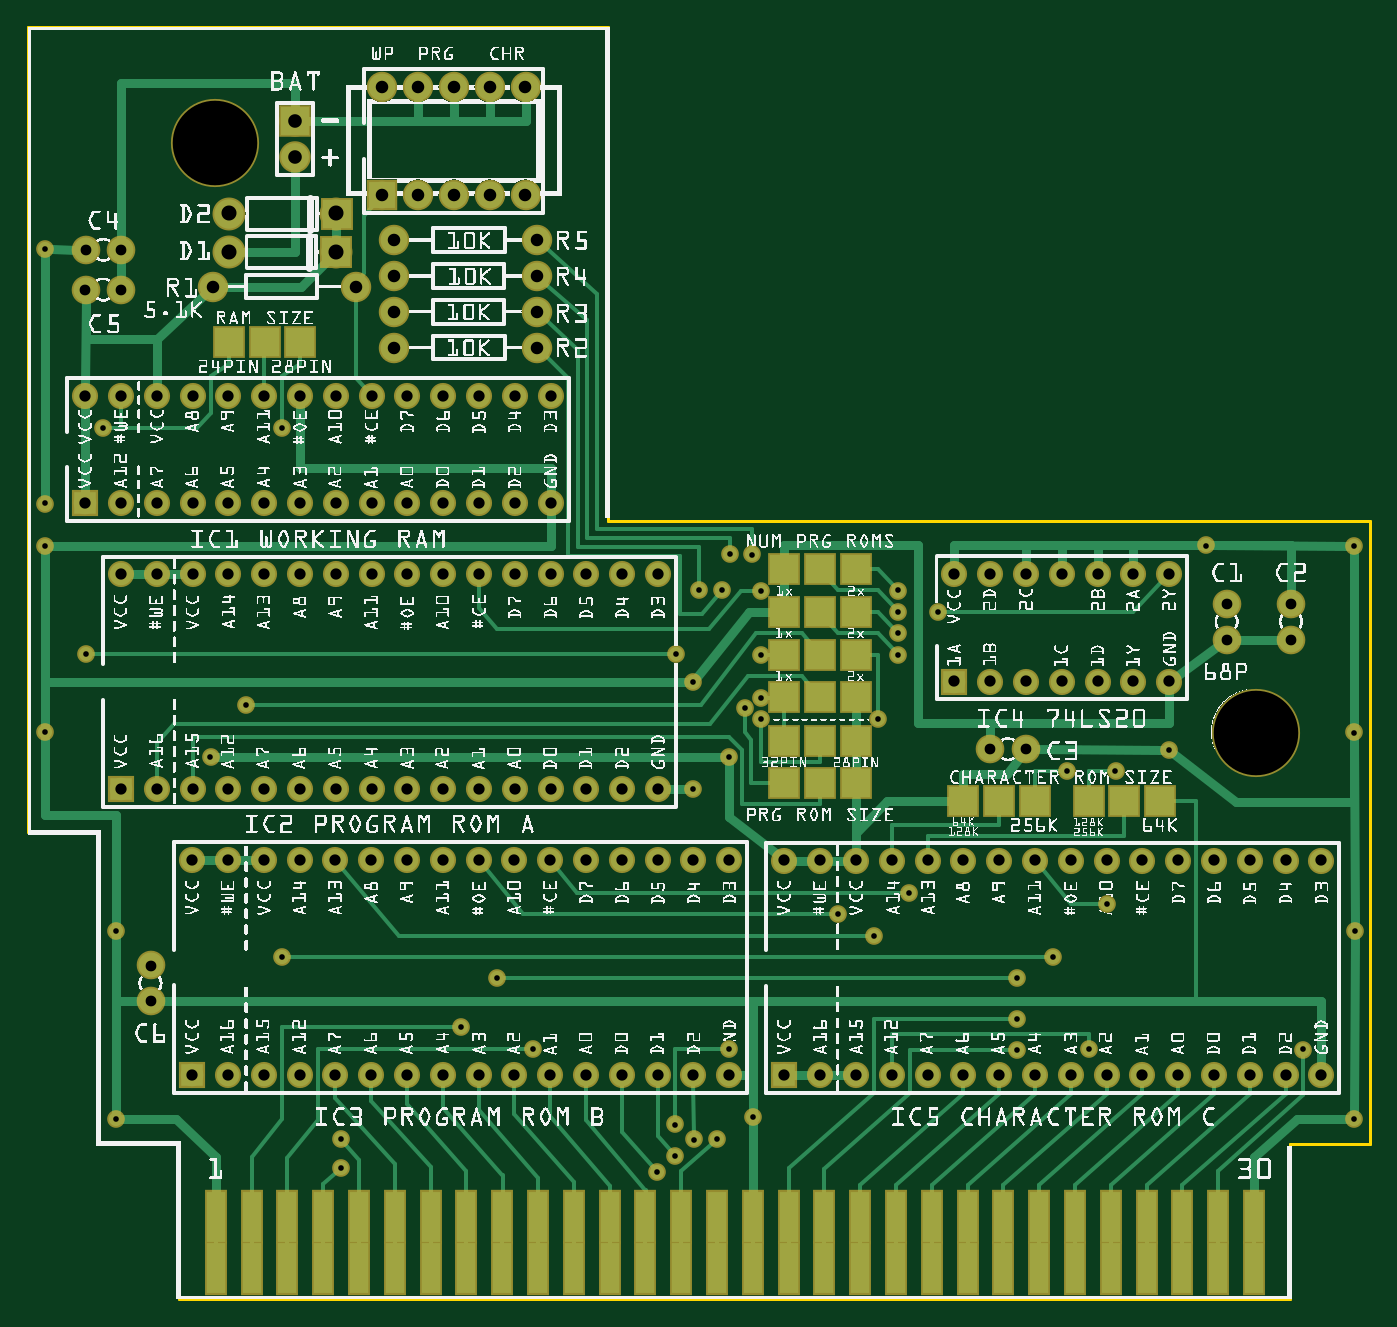
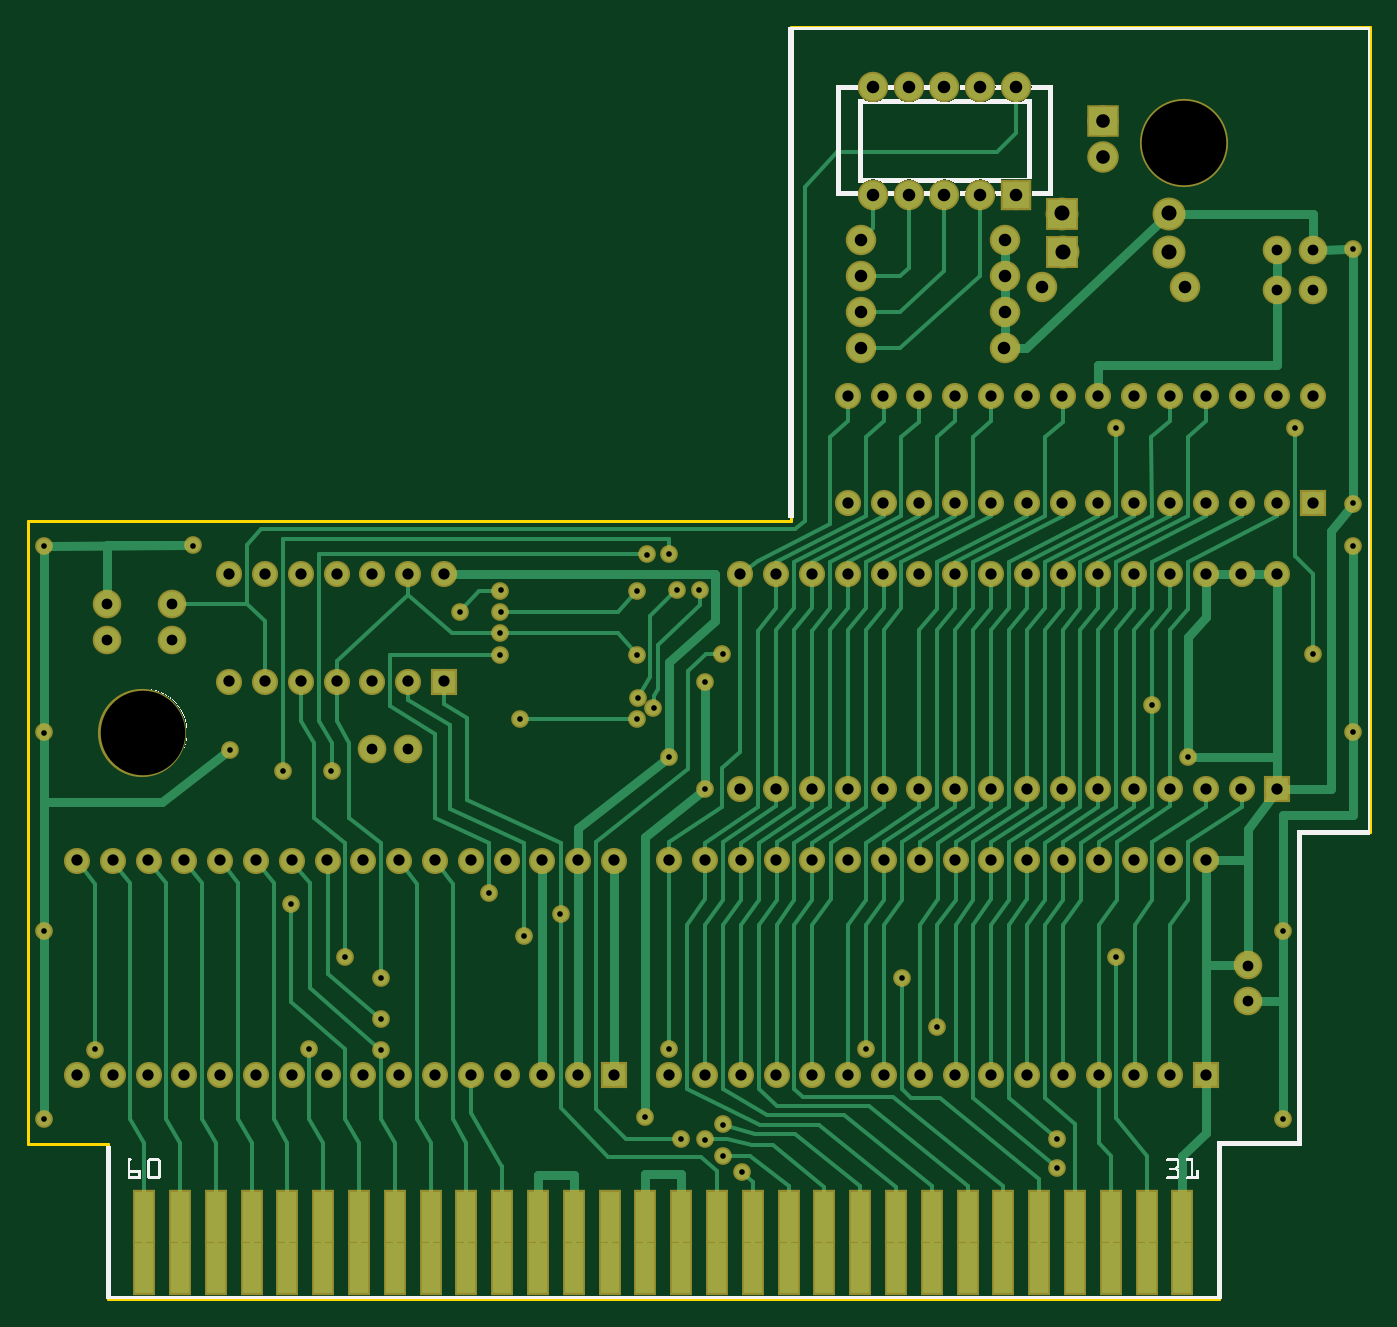
Circuit board: 10 layer files. Board 95.2 x 90.2 mm.
- outline: fambasic_contour.gm1 (430 bytes)
- bottom_copper: fambasic_copperBottom.gbl (23683 bytes)
- top_copper: fambasic_copperTop.gtl (16755 bytes)
- drill: fambasic_drill.txt (3803 bytes)
- bottom_mask: fambasic_maskBottom.gbs (4990 bytes)
- top_mask: fambasic_maskTop.gts (5428 bytes)
- paste: fambasic_pasteMaskBottom.gbp (1068 bytes)
- paste: fambasic_pasteMaskTop.gtp (1506 bytes)
- bottom_silk: fambasic_silkBottom.gbo (191093 bytes)
- top_silk: fambasic_silkTop.gto (1035047 bytes)

=== outline: fambasic_contour.gm1 ===
G04 MADE WITH FRITZING*
G04 WWW.FRITZING.ORG*
G04 DOUBLE SIDED*
G04 HOLES PLATED*
G04 CONTOUR ON CENTER OF CONTOUR VECTOR*
%ASAXBY*%
%FSLAX23Y23*%
%MOIN*%
%OFA0B0*%
%SFA1.0B1.0*%
%ADD10C,0.008*%
%LNCONTOUR*%
G90*
G70*
G54D10*
X1618Y2173D02*
X1618Y3551D01*
X0Y3551D01*
X0Y1303D01*
X197Y1303D01*
X197Y433D01*
X421Y433D01*
X421Y0D01*
X3524Y0D01*
X3524Y433D01*
X3748Y433D01*
X3748Y2173D01*
X1618Y2173D01*
D02*
G04 End of contour*
M02*
=== bottom_copper: fambasic_copperBottom.gbl (23683 bytes, source omitted) ===
=== top_copper: fambasic_copperTop.gtl (16755 bytes, source omitted) ===
=== drill: fambasic_drill.txt ===
; NON-PLATED HOLES START AT T1
; THROUGH (PLATED) HOLES START AT T100
M48
INCH
T1C0.236220
T100C0.035000
T101C0.031496
T102C0.042000
T103C0.015748
T104C0.038000
T105C0.030000
%
T1
X005207Y032288
X034288Y015806
T100
X012888Y033835
X010209Y028565
X010209Y027574
X014214Y026569
X010888Y030835
X010210Y029572
X010888Y033835
X010214Y026569
X005164Y028267
X012888Y030835
X009888Y033835
X013888Y030835
X011888Y033835
X011888Y030835
X014210Y029572
X009164Y028267
X009888Y030835
X014209Y027574
X014209Y028565
X013888Y033835
T101
X005581Y006248
X028868Y020243
X009581Y012248
X028122Y006241
X017592Y020233
X005592Y020233
X012581Y012248
X025122Y012241
X028868Y017243
X015581Y012248
X034122Y006241
X026122Y012241
X009592Y022224
X017592Y014233
X011592Y022224
X010592Y022224
X013581Y012248
X011592Y025224
X008592Y022224
X008581Y012248
X009592Y014233
X004592Y020233
X006581Y006248
X033122Y012241
X018581Y006248
X011581Y012248
X010581Y006248
X024122Y012241
X009581Y006248
X013592Y020233
X014581Y006248
X003592Y025224
X014581Y012248
X009592Y020233
X007581Y012248
X022122Y006241
X023122Y006241
X027868Y020243
X007592Y014233
X002592Y020233
X029868Y017243
X001592Y025224
X021122Y012241
X026868Y020243
X013592Y014233
X013581Y006248
X027122Y006241
X012592Y022224
X014592Y020233
X025868Y017243
X011581Y006248
X006592Y014233
X025122Y006241
X015581Y006248
X003592Y022224
X030868Y020243
X035122Y012241
X003592Y020233
X030122Y006241
X024122Y006241
X028122Y012241
X008592Y020233
X006592Y020233
X018581Y012248
X025868Y020243
X010592Y014233
X005581Y012248
X009592Y025224
X001592Y022224
X005592Y022224
X010581Y012248
X032122Y006241
X004592Y025224
X005592Y025224
X019581Y006248
X010592Y020233
X007581Y006248
X030868Y017243
X033122Y006241
X004581Y012248
X007592Y025224
X005592Y014233
X008581Y006248
X004592Y014233
X016581Y012248
X008592Y025224
X002592Y022224
X029122Y012241
X014592Y014233
X017581Y012248
X026122Y006241
X007592Y022224
X021122Y006241
X035122Y006241
X004592Y022224
X002592Y014233
X010592Y025224
X012581Y006248
X015592Y014233
X022122Y012241
X012592Y014233
X029122Y006241
X013592Y022224
X003592Y014233
X016581Y006248
X029868Y020243
X026868Y017243
X011592Y014233
X012592Y020233
X013592Y025224
X008592Y014233
X006592Y025224
X004581Y006248
X032122Y012241
X023122Y012241
X031122Y012241
X034122Y012241
X019581Y012248
X017581Y006248
X016592Y014233
X036122Y012241
X016592Y020233
X030122Y012241
X006592Y022224
X006581Y012248
X027868Y017243
X011592Y020233
X015592Y020233
X031868Y020243
X007592Y020233
X027122Y012241
X031122Y006241
X014592Y022224
X002592Y025224
X014592Y025224
X036122Y006241
X031868Y017243
X012592Y025224
T102
X008597Y030314
X005617Y030314
X005611Y029240
X008591Y029240
T103
X001602Y017998
X002091Y024314
X019243Y004453
X018073Y004000
X023735Y016192
X024288Y019194
X002440Y010268
X025417Y019188
X013080Y008952
X005087Y015126
X017554Y003552
X027621Y008946
X000477Y021028
X022614Y010737
X000466Y029317
X037047Y010268
X024287Y019784
X018571Y017220
X020250Y005077
X029627Y006966
X007087Y009537
X032888Y021036
X037043Y021033
X027625Y006956
X006094Y016593
X007095Y024309
X018074Y004866
X018589Y004447
X020210Y020785
X008738Y004461
X028625Y009547
X019367Y019792
X031851Y015338
X023625Y010130
X029011Y014751
X020459Y016787
X019584Y006981
X035619Y006963
X024292Y018587
X027627Y007805
X020465Y016189
X018731Y019792
X002437Y005016
X000469Y015817
X024292Y017991
X012093Y007593
X020015Y016491
X018573Y014239
X030140Y011018
X020466Y019776
X014089Y006982
X008740Y003643
X000477Y022213
X020467Y017993
X019594Y020792
X019573Y015124
X030367Y014753
X024612Y011331
X018088Y017998
X037043Y015815
X037038Y005009
T104
X007454Y031898
X007454Y032898
T105
X002599Y028187
X027870Y015345
X003417Y009307
X033474Y019407
X035275Y018410
X026869Y015345
X001597Y028187
X003417Y008306
X001601Y029296
X035275Y019411
X033474Y018405
X002603Y029296
T00
M30

=== bottom_mask: fambasic_maskBottom.gbs ===
G04 MADE WITH FRITZING*
G04 WWW.FRITZING.ORG*
G04 DOUBLE SIDED*
G04 HOLES PLATED*
G04 CONTOUR ON CENTER OF CONTOUR VECTOR*
%ASAXBY*%
%FSLAX23Y23*%
%MOIN*%
%OFA0B0*%
%SFA1.0B1.0*%
%ADD10C,0.049370*%
%ADD11C,0.085000*%
%ADD12C,0.246220*%
%ADD13C,0.072992*%
%ADD14C,0.080000*%
%ADD15C,0.092000*%
%ADD16C,0.088000*%
%ADD17R,0.061181X0.151823*%
%ADD18R,0.072992X0.072992*%
%ADD19R,0.092000X0.092000*%
%ADD20R,0.088000X0.088000*%
%ADD21R,0.085000X0.085000*%
%LNMASK0*%
G90*
G70*
G54D10*
X2429Y1919D03*
X2047Y1978D03*
X2046Y1679D03*
X2002Y1649D03*
X1937Y1979D03*
X1873Y1979D03*
X609Y1659D03*
X2429Y1799D03*
X2901Y1475D03*
X3037Y1475D03*
X1959Y2079D03*
X2021Y2079D03*
X2542Y1919D03*
X2429Y1978D03*
X2461Y1133D03*
X48Y2221D03*
X47Y2932D03*
X160Y1800D03*
X1807Y487D03*
X1958Y698D03*
X2047Y1619D03*
X2374Y1619D03*
X2429Y1859D03*
X2047Y1799D03*
X710Y2431D03*
X48Y2103D03*
X47Y1582D03*
X244Y1027D03*
X244Y502D03*
G54D11*
X1021Y2957D03*
X1421Y2957D03*
X1021Y2857D03*
X1421Y2857D03*
X1021Y2757D03*
X1421Y2757D03*
X1021Y2657D03*
X1421Y2657D03*
G54D12*
X521Y3229D03*
X3429Y1581D03*
G54D13*
X159Y2222D03*
X159Y2522D03*
X259Y2222D03*
X259Y2522D03*
X359Y2222D03*
X359Y2522D03*
X459Y2222D03*
X459Y2522D03*
X559Y2222D03*
X559Y2522D03*
X659Y2222D03*
X659Y2522D03*
X759Y2222D03*
X759Y2522D03*
X859Y2222D03*
X859Y2522D03*
X959Y2222D03*
X959Y2522D03*
X1059Y2222D03*
X1059Y2522D03*
X1159Y2222D03*
X1159Y2522D03*
X1259Y2222D03*
X1259Y2522D03*
X1359Y2222D03*
X1359Y2522D03*
X1459Y2222D03*
X1459Y2522D03*
X458Y625D03*
X458Y1225D03*
X558Y625D03*
X558Y1225D03*
X658Y625D03*
X658Y1225D03*
X758Y625D03*
X758Y1225D03*
X858Y625D03*
X858Y1225D03*
X958Y625D03*
X958Y1225D03*
X1058Y625D03*
X1058Y1225D03*
X1158Y625D03*
X1158Y1225D03*
X1258Y625D03*
X1258Y1225D03*
X1358Y625D03*
X1358Y1225D03*
X1458Y625D03*
X1458Y1225D03*
X1558Y625D03*
X1558Y1225D03*
X1658Y625D03*
X1658Y1225D03*
X1758Y625D03*
X1758Y1225D03*
X1858Y625D03*
X1858Y1225D03*
X1958Y625D03*
X1958Y1225D03*
X259Y1423D03*
X259Y2023D03*
X359Y1423D03*
X359Y2023D03*
X459Y1423D03*
X459Y2023D03*
X559Y1423D03*
X559Y2023D03*
X659Y1423D03*
X659Y2023D03*
X759Y1423D03*
X759Y2023D03*
X859Y1423D03*
X859Y2023D03*
X959Y1423D03*
X959Y2023D03*
X1059Y1423D03*
X1059Y2023D03*
X1159Y1423D03*
X1159Y2023D03*
X1259Y1423D03*
X1259Y2023D03*
X1359Y1423D03*
X1359Y2023D03*
X1459Y1423D03*
X1459Y2023D03*
X1559Y1423D03*
X1559Y2023D03*
X1659Y1423D03*
X1659Y2023D03*
X1759Y1423D03*
X1759Y2023D03*
X2587Y1724D03*
X2587Y2024D03*
X2687Y1724D03*
X2687Y2024D03*
X2787Y1724D03*
X2787Y2024D03*
X2887Y1724D03*
X2887Y2024D03*
X2987Y1724D03*
X2987Y2024D03*
X3087Y1724D03*
X3087Y2024D03*
X3187Y1724D03*
X3187Y2024D03*
X2112Y624D03*
X2112Y1224D03*
X2212Y624D03*
X2212Y1224D03*
X2312Y624D03*
X2312Y1224D03*
X2412Y624D03*
X2412Y1224D03*
X2512Y624D03*
X2512Y1224D03*
X2612Y624D03*
X2612Y1224D03*
X2712Y624D03*
X2712Y1224D03*
X2812Y624D03*
X2812Y1224D03*
X2912Y624D03*
X2912Y1224D03*
X3012Y624D03*
X3012Y1224D03*
X3112Y624D03*
X3112Y1224D03*
X3212Y624D03*
X3212Y1224D03*
X3312Y624D03*
X3312Y1224D03*
X3412Y624D03*
X3412Y1224D03*
X3512Y624D03*
X3512Y1224D03*
X3612Y624D03*
X3612Y1224D03*
G54D14*
X3347Y1841D03*
X3347Y1941D03*
X3528Y1941D03*
X3528Y1841D03*
X2687Y1535D03*
X2787Y1535D03*
X260Y2930D03*
X160Y2930D03*
X260Y2819D03*
X160Y2819D03*
X342Y831D03*
X342Y931D03*
G54D15*
X859Y2924D03*
X561Y2924D03*
X860Y3031D03*
X562Y3031D03*
G54D11*
X916Y2827D03*
X516Y2827D03*
G54D16*
X745Y3290D03*
X745Y3190D03*
G54D11*
X989Y3084D03*
X989Y3384D03*
X1089Y3084D03*
X1089Y3384D03*
X1189Y3084D03*
X1189Y3384D03*
X1289Y3084D03*
X1289Y3384D03*
X1389Y3084D03*
X1389Y3384D03*
G54D10*
X2963Y697D03*
X3014Y1102D03*
X2763Y696D03*
X2763Y781D03*
X3562Y696D03*
X3704Y501D03*
X3705Y1027D03*
X3704Y1582D03*
X3185Y1534D03*
X3704Y2103D03*
X3289Y2104D03*
X2363Y1013D03*
X2261Y1074D03*
X2762Y895D03*
X2863Y955D03*
X1957Y1512D03*
X1809Y1800D03*
X1924Y445D03*
X1755Y355D03*
X1857Y1722D03*
X1857Y1424D03*
X2025Y508D03*
X1807Y400D03*
X1859Y445D03*
X874Y364D03*
X874Y446D03*
X1409Y698D03*
X1209Y759D03*
X1308Y895D03*
X709Y954D03*
X509Y1513D03*
X209Y2431D03*
G54D17*
X1924Y228D03*
X1824Y86D03*
X1724Y228D03*
X1624Y86D03*
X1524Y228D03*
X1424Y86D03*
X1324Y228D03*
X1224Y86D03*
X1124Y228D03*
X1024Y86D03*
X924Y228D03*
X824Y86D03*
X724Y228D03*
X624Y86D03*
X524Y228D03*
X524Y86D03*
X624Y228D03*
X724Y86D03*
X824Y228D03*
X924Y86D03*
X1024Y228D03*
X1124Y86D03*
X1224Y228D03*
X1324Y86D03*
X1424Y228D03*
X1524Y86D03*
X1624Y228D03*
X1724Y86D03*
X1824Y228D03*
X1924Y86D03*
X2024Y86D03*
X2124Y228D03*
X2224Y86D03*
X2324Y228D03*
X2424Y86D03*
X2524Y228D03*
X2624Y86D03*
X2724Y228D03*
X2824Y86D03*
X2924Y228D03*
X3024Y86D03*
X3124Y228D03*
X3224Y86D03*
X3324Y228D03*
X3424Y86D03*
X3424Y228D03*
X3324Y86D03*
X3224Y228D03*
X3124Y86D03*
X3024Y228D03*
X2924Y86D03*
X2824Y228D03*
X2724Y86D03*
X2624Y228D03*
X2524Y86D03*
X2424Y228D03*
X2324Y86D03*
X2224Y228D03*
X2124Y86D03*
X2024Y228D03*
G54D18*
X159Y2222D03*
X458Y625D03*
X259Y1423D03*
X2587Y1724D03*
X2112Y624D03*
G54D19*
X860Y2924D03*
X861Y3031D03*
G54D20*
X745Y3290D03*
G54D21*
X989Y3084D03*
G04 End of Mask0*
M02*
=== top_mask: fambasic_maskTop.gts ===
G04 MADE WITH FRITZING*
G04 WWW.FRITZING.ORG*
G04 DOUBLE SIDED*
G04 HOLES PLATED*
G04 CONTOUR ON CENTER OF CONTOUR VECTOR*
%ASAXBY*%
%FSLAX23Y23*%
%MOIN*%
%OFA0B0*%
%SFA1.0B1.0*%
%ADD10C,0.049370*%
%ADD11C,0.085000*%
%ADD12C,0.246220*%
%ADD13C,0.072992*%
%ADD14C,0.080000*%
%ADD15C,0.092000*%
%ADD16C,0.088000*%
%ADD17R,0.088740X0.088740*%
%ADD18R,0.072992X0.072992*%
%ADD19R,0.092000X0.092000*%
%ADD20R,0.088000X0.088000*%
%ADD21R,0.061181X0.151823*%
%ADD22R,0.085000X0.085000*%
%LNMASK1*%
G90*
G70*
G54D10*
X2429Y1919D03*
X2047Y1978D03*
X2046Y1679D03*
X2002Y1649D03*
X1937Y1979D03*
X1873Y1979D03*
X609Y1659D03*
X2429Y1799D03*
X2901Y1475D03*
X3037Y1475D03*
X1959Y2079D03*
X2021Y2079D03*
X2542Y1919D03*
X2429Y1978D03*
X2461Y1133D03*
X48Y2221D03*
X47Y2932D03*
X160Y1800D03*
X1807Y487D03*
X1958Y698D03*
X2047Y1619D03*
X2374Y1619D03*
X2429Y1859D03*
X2047Y1799D03*
X710Y2431D03*
X48Y2103D03*
X47Y1582D03*
X244Y1027D03*
X244Y502D03*
G54D11*
X1021Y2957D03*
X1421Y2957D03*
X1021Y2857D03*
X1421Y2857D03*
X1021Y2757D03*
X1421Y2757D03*
X1021Y2657D03*
X1421Y2657D03*
G54D12*
X521Y3229D03*
X3429Y1581D03*
G54D13*
X159Y2222D03*
X159Y2522D03*
X259Y2222D03*
X259Y2522D03*
X359Y2222D03*
X359Y2522D03*
X459Y2222D03*
X459Y2522D03*
X559Y2222D03*
X559Y2522D03*
X659Y2222D03*
X659Y2522D03*
X759Y2222D03*
X759Y2522D03*
X859Y2222D03*
X859Y2522D03*
X959Y2222D03*
X959Y2522D03*
X1059Y2222D03*
X1059Y2522D03*
X1159Y2222D03*
X1159Y2522D03*
X1259Y2222D03*
X1259Y2522D03*
X1359Y2222D03*
X1359Y2522D03*
X1459Y2222D03*
X1459Y2522D03*
X458Y625D03*
X458Y1225D03*
X558Y625D03*
X558Y1225D03*
X658Y625D03*
X658Y1225D03*
X758Y625D03*
X758Y1225D03*
X858Y625D03*
X858Y1225D03*
X958Y625D03*
X958Y1225D03*
X1058Y625D03*
X1058Y1225D03*
X1158Y625D03*
X1158Y1225D03*
X1258Y625D03*
X1258Y1225D03*
X1358Y625D03*
X1358Y1225D03*
X1458Y625D03*
X1458Y1225D03*
X1558Y625D03*
X1558Y1225D03*
X1658Y625D03*
X1658Y1225D03*
X1758Y625D03*
X1758Y1225D03*
X1858Y625D03*
X1858Y1225D03*
X1958Y625D03*
X1958Y1225D03*
X259Y1423D03*
X259Y2023D03*
X359Y1423D03*
X359Y2023D03*
X459Y1423D03*
X459Y2023D03*
X559Y1423D03*
X559Y2023D03*
X659Y1423D03*
X659Y2023D03*
X759Y1423D03*
X759Y2023D03*
X859Y1423D03*
X859Y2023D03*
X959Y1423D03*
X959Y2023D03*
X1059Y1423D03*
X1059Y2023D03*
X1159Y1423D03*
X1159Y2023D03*
X1259Y1423D03*
X1259Y2023D03*
X1359Y1423D03*
X1359Y2023D03*
X1459Y1423D03*
X1459Y2023D03*
X1559Y1423D03*
X1559Y2023D03*
X1659Y1423D03*
X1659Y2023D03*
X1759Y1423D03*
X1759Y2023D03*
X2587Y1724D03*
X2587Y2024D03*
X2687Y1724D03*
X2687Y2024D03*
X2787Y1724D03*
X2787Y2024D03*
X2887Y1724D03*
X2887Y2024D03*
X2987Y1724D03*
X2987Y2024D03*
X3087Y1724D03*
X3087Y2024D03*
X3187Y1724D03*
X3187Y2024D03*
X2112Y624D03*
X2112Y1224D03*
X2212Y624D03*
X2212Y1224D03*
X2312Y624D03*
X2312Y1224D03*
X2412Y624D03*
X2412Y1224D03*
X2512Y624D03*
X2512Y1224D03*
X2612Y624D03*
X2612Y1224D03*
X2712Y624D03*
X2712Y1224D03*
X2812Y624D03*
X2812Y1224D03*
X2912Y624D03*
X2912Y1224D03*
X3012Y624D03*
X3012Y1224D03*
X3112Y624D03*
X3112Y1224D03*
X3212Y624D03*
X3212Y1224D03*
X3312Y624D03*
X3312Y1224D03*
X3412Y624D03*
X3412Y1224D03*
X3512Y624D03*
X3512Y1224D03*
X3612Y624D03*
X3612Y1224D03*
G54D14*
X3347Y1841D03*
X3347Y1941D03*
X3528Y1941D03*
X3528Y1841D03*
X2687Y1535D03*
X2787Y1535D03*
X260Y2930D03*
X160Y2930D03*
X260Y2819D03*
X160Y2819D03*
X342Y831D03*
X342Y931D03*
G54D15*
X859Y2924D03*
X561Y2924D03*
X860Y3031D03*
X562Y3031D03*
G54D11*
X916Y2827D03*
X516Y2827D03*
G54D16*
X745Y3290D03*
X745Y3190D03*
G54D11*
X989Y3084D03*
X989Y3384D03*
X1089Y3084D03*
X1089Y3384D03*
X1189Y3084D03*
X1189Y3384D03*
X1289Y3084D03*
X1289Y3384D03*
X1389Y3084D03*
X1389Y3384D03*
G54D10*
X2963Y697D03*
X3014Y1102D03*
X2763Y696D03*
X2763Y781D03*
X3562Y696D03*
X3704Y501D03*
X3705Y1027D03*
X3704Y1582D03*
X3185Y1534D03*
X3704Y2103D03*
X3289Y2104D03*
X2363Y1013D03*
X2261Y1074D03*
X2762Y895D03*
X2863Y955D03*
X1957Y1512D03*
X1809Y1800D03*
X1924Y445D03*
X1755Y355D03*
X1857Y1722D03*
X1857Y1424D03*
X2025Y508D03*
X1807Y400D03*
X1859Y445D03*
X874Y364D03*
X874Y446D03*
X1409Y698D03*
X1209Y759D03*
X1308Y895D03*
X709Y954D03*
X509Y1513D03*
X209Y2431D03*
G54D17*
X2111Y1558D03*
X2111Y1680D03*
X2111Y1440D03*
X2111Y1799D03*
X2111Y1919D03*
X2111Y2038D03*
X560Y2673D03*
X2211Y1558D03*
X2211Y1440D03*
X2211Y1680D03*
X2211Y1799D03*
X2211Y1919D03*
X2211Y2038D03*
X660Y2673D03*
X2311Y1680D03*
X2311Y1558D03*
X2311Y1440D03*
X2311Y1799D03*
X2311Y1919D03*
X2311Y2038D03*
X760Y2673D03*
X3162Y1389D03*
X3062Y1389D03*
X2962Y1389D03*
X2812Y1389D03*
X2712Y1389D03*
X2612Y1389D03*
G54D18*
X159Y2222D03*
X458Y625D03*
X259Y1423D03*
X2587Y1724D03*
X2112Y624D03*
G54D19*
X860Y2924D03*
X861Y3031D03*
G54D20*
X745Y3290D03*
G54D21*
X2024Y228D03*
X2124Y86D03*
X2224Y228D03*
X2324Y86D03*
X2424Y228D03*
X2524Y86D03*
X2624Y228D03*
X2724Y86D03*
X2824Y228D03*
X2924Y86D03*
X3024Y228D03*
X3124Y86D03*
X3224Y228D03*
X3324Y86D03*
X3424Y228D03*
X3424Y86D03*
X3324Y228D03*
X3224Y86D03*
X3124Y228D03*
X3024Y86D03*
X2924Y228D03*
X2824Y86D03*
X2724Y228D03*
X2624Y86D03*
X2524Y228D03*
X2424Y86D03*
X2324Y228D03*
X2224Y86D03*
X2124Y228D03*
X2024Y86D03*
X1924Y86D03*
X1824Y228D03*
X1724Y86D03*
X1624Y228D03*
X1524Y86D03*
X1424Y228D03*
X1324Y86D03*
X1224Y228D03*
X1124Y86D03*
X1024Y228D03*
X924Y86D03*
X824Y228D03*
X724Y86D03*
X624Y228D03*
X524Y86D03*
X524Y228D03*
X624Y86D03*
X724Y228D03*
X824Y86D03*
X924Y228D03*
X1024Y86D03*
X1124Y228D03*
X1224Y86D03*
X1324Y228D03*
X1424Y86D03*
X1524Y228D03*
X1624Y86D03*
X1724Y228D03*
X1824Y86D03*
X1924Y228D03*
G54D22*
X989Y3084D03*
G04 End of Mask1*
M02*
=== paste: fambasic_pasteMaskBottom.gbp ===
G04 MADE WITH FRITZING*
G04 WWW.FRITZING.ORG*
G04 DOUBLE SIDED*
G04 HOLES PLATED*
G04 CONTOUR ON CENTER OF CONTOUR VECTOR*
%ASAXBY*%
%FSLAX23Y23*%
%MOIN*%
%OFA0B0*%
%SFA1.0B1.0*%
%ADD10R,0.051181X0.141823*%
%LNPASTEMASK0*%
G90*
G70*
G54D10*
X1924Y228D03*
X1824Y86D03*
X1724Y228D03*
X1624Y86D03*
X1524Y228D03*
X1424Y86D03*
X1324Y228D03*
X1224Y86D03*
X1124Y228D03*
X1024Y86D03*
X924Y228D03*
X824Y86D03*
X724Y228D03*
X624Y86D03*
X524Y228D03*
X524Y86D03*
X624Y228D03*
X724Y86D03*
X824Y228D03*
X924Y86D03*
X1024Y228D03*
X1124Y86D03*
X1224Y228D03*
X1324Y86D03*
X1424Y228D03*
X1524Y86D03*
X1624Y228D03*
X1724Y86D03*
X1824Y228D03*
X1924Y86D03*
X2024Y86D03*
X2124Y228D03*
X2224Y86D03*
X2324Y228D03*
X2424Y86D03*
X2524Y228D03*
X2624Y86D03*
X2724Y228D03*
X2824Y86D03*
X2924Y228D03*
X3024Y86D03*
X3124Y228D03*
X3224Y86D03*
X3324Y228D03*
X3424Y86D03*
X3424Y228D03*
X3324Y86D03*
X3224Y228D03*
X3124Y86D03*
X3024Y228D03*
X2924Y86D03*
X2824Y228D03*
X2724Y86D03*
X2624Y228D03*
X2524Y86D03*
X2424Y228D03*
X2324Y86D03*
X2224Y228D03*
X2124Y86D03*
X2024Y228D03*
G04 End of PasteMask0*
M02*
=== paste: fambasic_pasteMaskTop.gtp ===
G04 MADE WITH FRITZING*
G04 WWW.FRITZING.ORG*
G04 DOUBLE SIDED*
G04 HOLES PLATED*
G04 CONTOUR ON CENTER OF CONTOUR VECTOR*
%ASAXBY*%
%FSLAX23Y23*%
%MOIN*%
%OFA0B0*%
%SFA1.0B1.0*%
%ADD10R,0.078740X0.078740*%
%ADD11R,0.051181X0.141823*%
%LNPASTEMASK1*%
G90*
G70*
G54D10*
X2111Y1558D03*
X2111Y1680D03*
X2111Y1440D03*
X2111Y1799D03*
X2111Y1919D03*
X2111Y2038D03*
X560Y2673D03*
X2211Y1558D03*
X2211Y1440D03*
X2211Y1680D03*
X2211Y1799D03*
X2211Y1919D03*
X2211Y2038D03*
X660Y2673D03*
X2311Y1680D03*
X2311Y1558D03*
X2311Y1440D03*
X2311Y1799D03*
X2311Y1919D03*
X2311Y2038D03*
X760Y2673D03*
X3162Y1389D03*
X3062Y1389D03*
X2962Y1389D03*
X2812Y1389D03*
X2712Y1389D03*
X2612Y1389D03*
G54D11*
X2024Y228D03*
X2124Y86D03*
X2224Y228D03*
X2324Y86D03*
X2424Y228D03*
X2524Y86D03*
X2624Y228D03*
X2724Y86D03*
X2824Y228D03*
X2924Y86D03*
X3024Y228D03*
X3124Y86D03*
X3224Y228D03*
X3324Y86D03*
X3424Y228D03*
X3424Y86D03*
X3324Y228D03*
X3224Y86D03*
X3124Y228D03*
X3024Y86D03*
X2924Y228D03*
X2824Y86D03*
X2724Y228D03*
X2624Y86D03*
X2524Y228D03*
X2424Y86D03*
X2324Y228D03*
X2224Y86D03*
X2124Y228D03*
X2024Y86D03*
X1924Y86D03*
X1824Y228D03*
X1724Y86D03*
X1624Y228D03*
X1524Y86D03*
X1424Y228D03*
X1324Y86D03*
X1224Y228D03*
X1124Y86D03*
X1024Y228D03*
X924Y86D03*
X824Y228D03*
X724Y86D03*
X624Y228D03*
X524Y86D03*
X524Y228D03*
X624Y86D03*
X724Y228D03*
X824Y86D03*
X924Y228D03*
X1024Y86D03*
X1124Y228D03*
X1224Y86D03*
X1324Y228D03*
X1424Y86D03*
X1524Y228D03*
X1624Y86D03*
X1724Y228D03*
X1824Y86D03*
X1924Y228D03*
G04 End of PasteMask1*
M02*
=== bottom_silk: fambasic_silkBottom.gbo (191093 bytes, source omitted) ===
=== top_silk: fambasic_silkTop.gto (1035047 bytes, source omitted) ===
